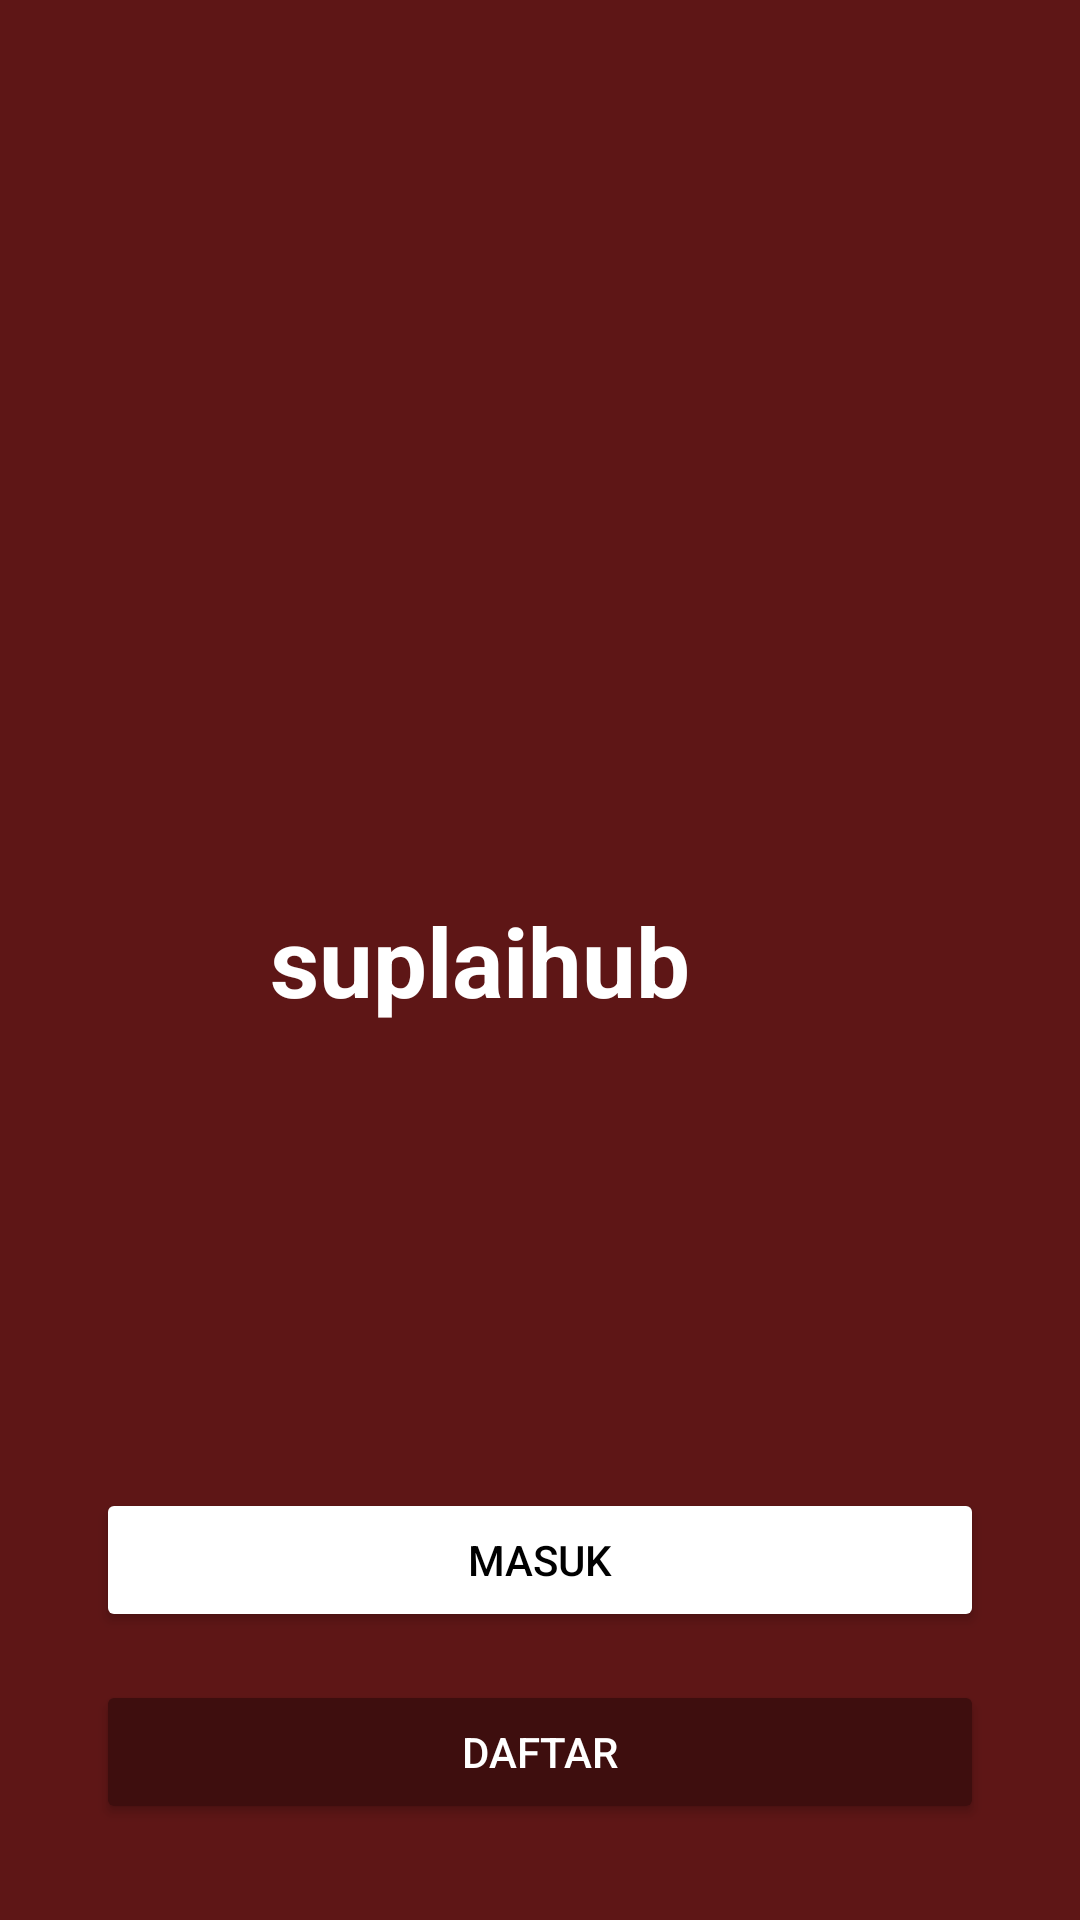

Layout XML and referenced resources for this Android screen:
<!-- AndroidManifest.xml: application theme Theme.Suplaihub -->
<!-- res/layout/activity_splash.xml -->
<?xml version="1.0" encoding="utf-8"?>
<androidx.constraintlayout.widget.ConstraintLayout
    xmlns:android="http://schemas.android.com/apk/res/android"
    xmlns:app="http://schemas.android.com/apk/res-auto"
    xmlns:tools="http://schemas.android.com/tools"
    android:layout_width="match_parent"
    android:layout_height="match_parent"
    android:background="@color/maroon_bg"
    tools:context=".SplashActivity">

    
    
    
    <LinearLayout
        android:id="@+id/layoutLogo"
        android:layout_width="wrap_content"
        android:layout_height="wrap_content"
        android:orientation="horizontal"
        android:gravity="center_vertical"
        app:layout_constraintBottom_toBottomOf="parent"
        app:layout_constraintEnd_toEndOf="parent"
        app:layout_constraintStart_toStartOf="parent"
        app:layout_constraintTop_toTopOf="parent">

        
        <TextView
            android:layout_width="wrap_content"
            android:layout_height="wrap_content"
            android:text="suplaihub"
            android:textColor="@color/white"
            android:textSize="32sp"
            android:textStyle="bold" />

        
        <ImageView
            android:layout_width="32dp"
            android:layout_height="32dp"
            android:layout_marginStart="8dp"
            android:src="@drawable/ic_cart"
            app:tint="@color/white" />

    </LinearLayout>

    
    <Button
        android:id="@+id/btnMasuk"
        android:layout_width="0dp"
        android:layout_height="wrap_content"
        android:layout_marginHorizontal="32dp"
        android:layout_marginBottom="16dp"
        android:backgroundTint="@color/white"
        android:text="Masuk"
        android:textColor="@color/black"
        app:layout_constraintBottom_toTopOf="@+id/btnDaftar"
        app:layout_constraintEnd_toEndOf="parent"
        app:layout_constraintStart_toStartOf="parent" />

    
    <Button
        android:id="@+id/btnDaftar"
        android:layout_width="0dp"
        android:layout_height="wrap_content"
        android:layout_marginHorizontal="32dp"
        android:layout_marginBottom="32dp"
        android:backgroundTint="@color/maroon_dark"
        android:text="Daftar"
        android:textColor="@color/white"
        app:strokeColor="@color/white"
        app:strokeWidth="1dp"
        app:layout_constraintBottom_toBottomOf="parent"
        app:layout_constraintEnd_toEndOf="parent"
        app:layout_constraintStart_toStartOf="parent" />

</androidx.constraintlayout.widget.ConstraintLayout>
<!-- resources referenced by this layout -->
<resources>
  <color name="black">#FF000000</color>
  <color name="maroon_bg">#5E1616</color>
  <color name="maroon_dark">#3E0E0E</color>
  <color name="white">#FFFFFFFF</color>
  <style name="Theme.Suplaihub" parent="Base.Theme.Suplaihub" />
  <style name="Base.Theme.Suplaihub" parent="Theme.Material3.DayNight.NoActionBar">
          
          
      </style>
</resources>
